The GitHub repository springboardmentor200310m/Inters_Branches contains a labelled image folder "dataset" with 27 categories: accordion, acoustic guitar, banjo, bass guitar, clarinet, cymbals, dobro, electric guitar, floor tom, harmonica, harmonium, hi-hats, horn, keyboard, mandolin, organ, piano, saxophone, shakers, tambourine, trombone, trumpet, ukulele, violin, cowbell, flute, vibraphone. Examples follow, each with its label.

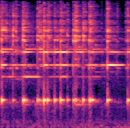
Label: cowbell

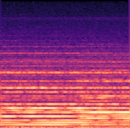
Label: organ

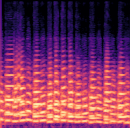
Label: trombone

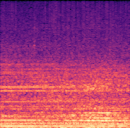
Label: cymbals

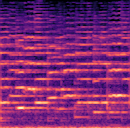
Label: violin

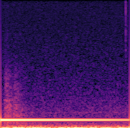
Label: vibraphone
